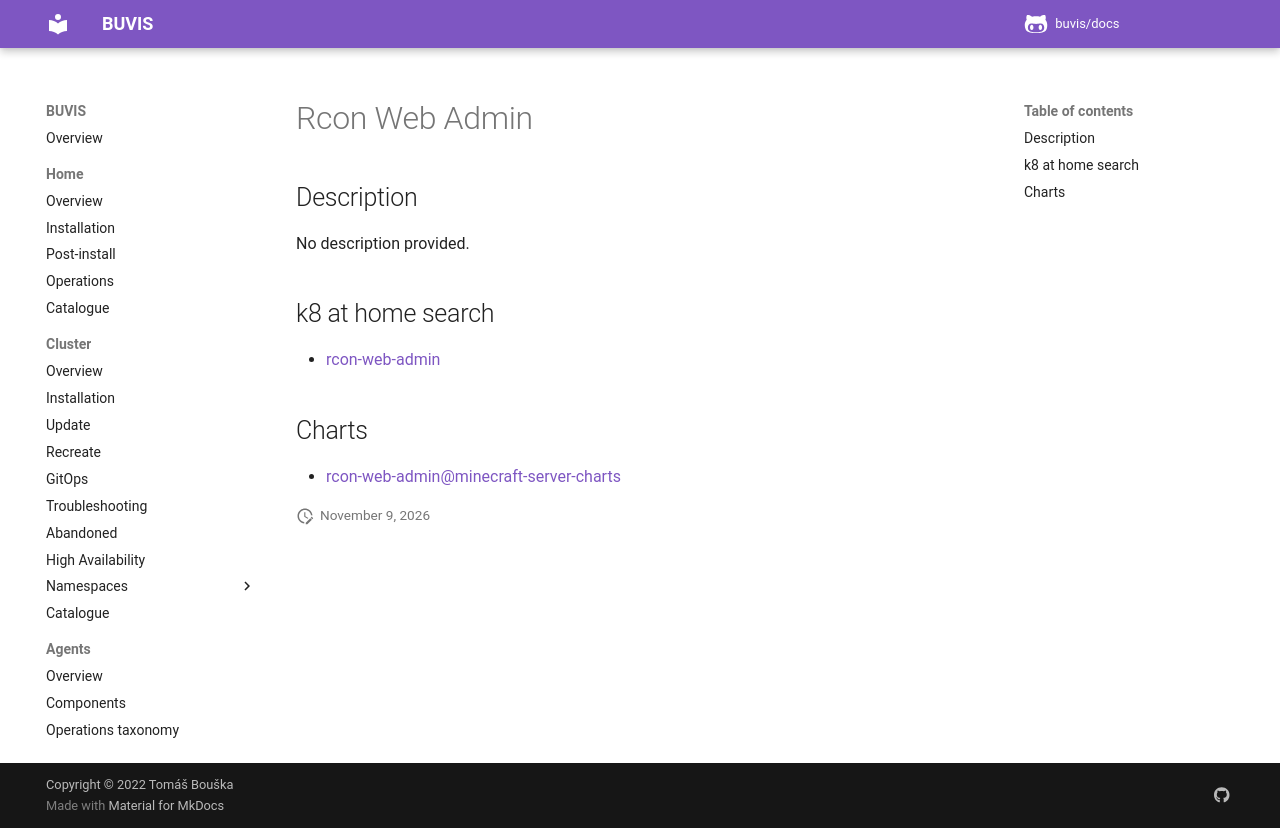

repository: buvis/docs · page: cluster/catalogue/rcon-web-admin/index.html · generator: mkdocs

# Rcon Web Admin

## Description

No description provided.

## k8 at home search

- [rcon-web-admin](https://nanne.dev/k8s-at-home-search/#/rcon-web-admin)

## Charts

- [rcon-web-admin@minecraft-server-charts](https://itzg.github.io/minecraft-server-charts/)
